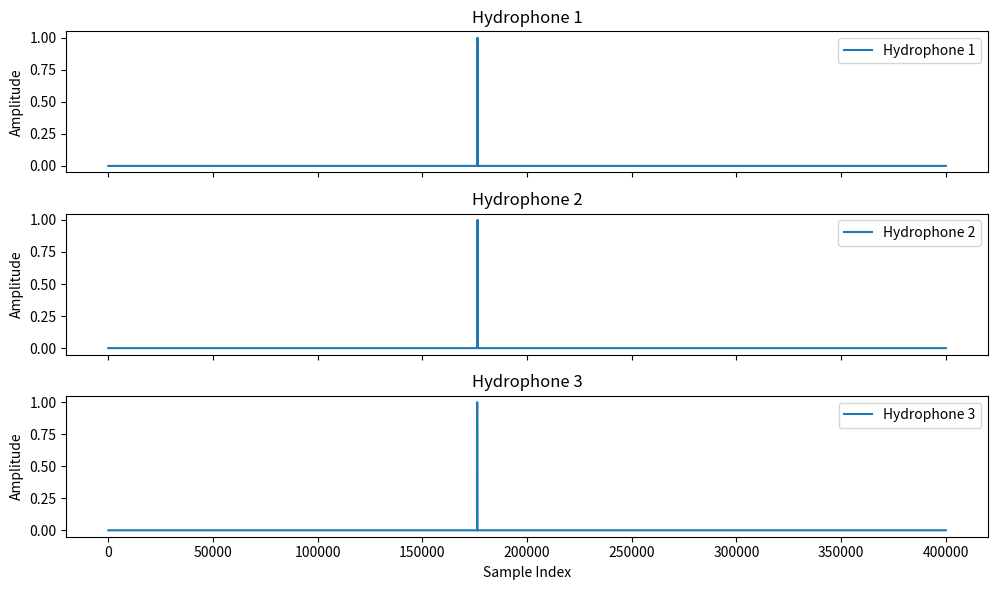

Write Python code to recreate this figure.
import numpy as np
import matplotlib.pyplot as plt

c = 1400
fs = 200000
peak_height = 1

pinger_pos = np.array([0, 25, 2])
hydrophone_pos = np.array([[1, 0, 0], [0, 0, 0], [1, 1, 0]])

distance = np.linalg.norm(hydrophone_pos - pinger_pos, axis=1)

time_delays = distance / c
time_delays += np.random.rand()+0.5
data = np.zeros((3, 2 * fs))

for i in range(3):
    t = np.linspace(0, 2, 2 * fs)
    index = int(time_delays[i] * fs)
    data[i, index] = peak_height

np.save('sim_data.npy', data)

fig, axes = plt.subplots(3, 1, figsize=(10, 6), sharex=True)

for i in range(3):
    axes[i].plot(data[i], label=f'Hydrophone {i+1}')
    axes[i].set_title(f'Hydrophone {i+1}')
    axes[i].set_ylabel('Amplitude')
    axes[i].legend()

plt.xlabel('Sample Index')
plt.tight_layout()
plt.show()
